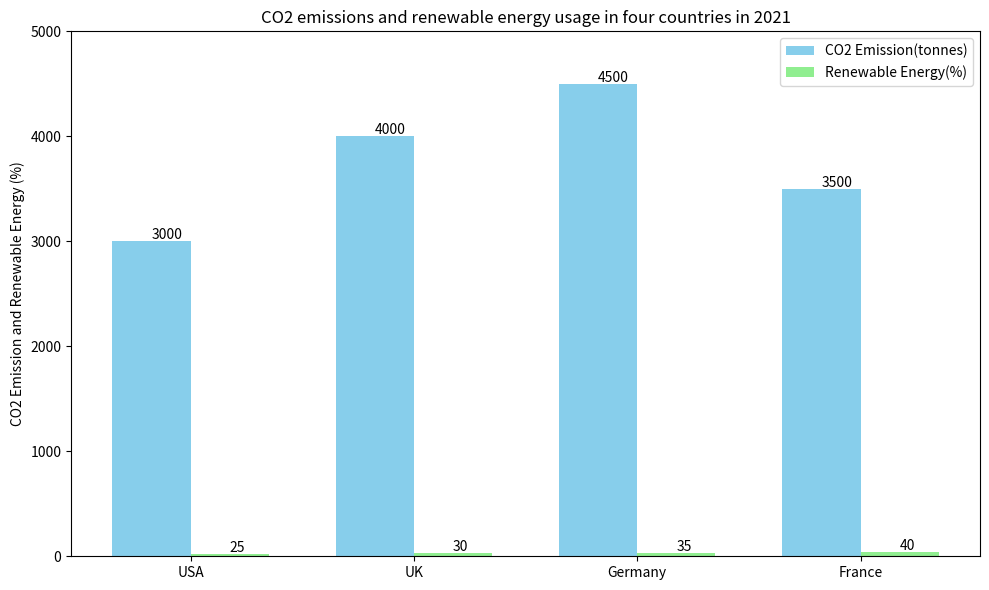

This chart was generated by the following Python code: (Note: this script raises an exception after producing the figure.)

import matplotlib.pyplot as plt
import numpy as np 

fig = plt.figure(figsize=(10,6))
ax = fig.add_subplot(111)
Country = ['USA','UK','Germany','France']
CO2_Emission = [3000,4000,4500,3500]
Renewable_Energy = [25,30,35,40]

x = np.arange(len(Country))
width = 0.35

ax.bar(x-width/2, CO2_Emission, width, label = 'CO2 Emission(tonnes)', color = 'skyblue')
ax.bar(x+width/2, Renewable_Energy, width, label = 'Renewable Energy(%)', color = 'lightgreen')

ax.set_ylabel('CO2 Emission and Renewable Energy (%)')
ax.set_title('CO2 emissions and renewable energy usage in four countries in 2021')
ax.set_xticks(x)
ax.set_xticklabels(Country)
ax.set_ylim([0,5000])
ax.legend(loc='upper right')

for i, v in enumerate(CO2_Emission):
    ax.text(x[i]-width/2, v + 20, str(v))
for i, v in enumerate(Renewable_Energy):
    ax.text(x[i]+width/2, v + 20, str(v))

plt.tight_layout()
plt.savefig('Bar Chart/png/285.png',dpi=300)
plt.clf()
